Run: headless pygame with SDL's dummy video driver; simulated clock (each Clock.tick advances the game by its frame time, no real sleeping); random seed 0; keys injected as events and as key.get_pressed() state; mouse plan: one left click at the window centre at the start of phase 2, then a move to the lower-right quarter at the start of phase 3.
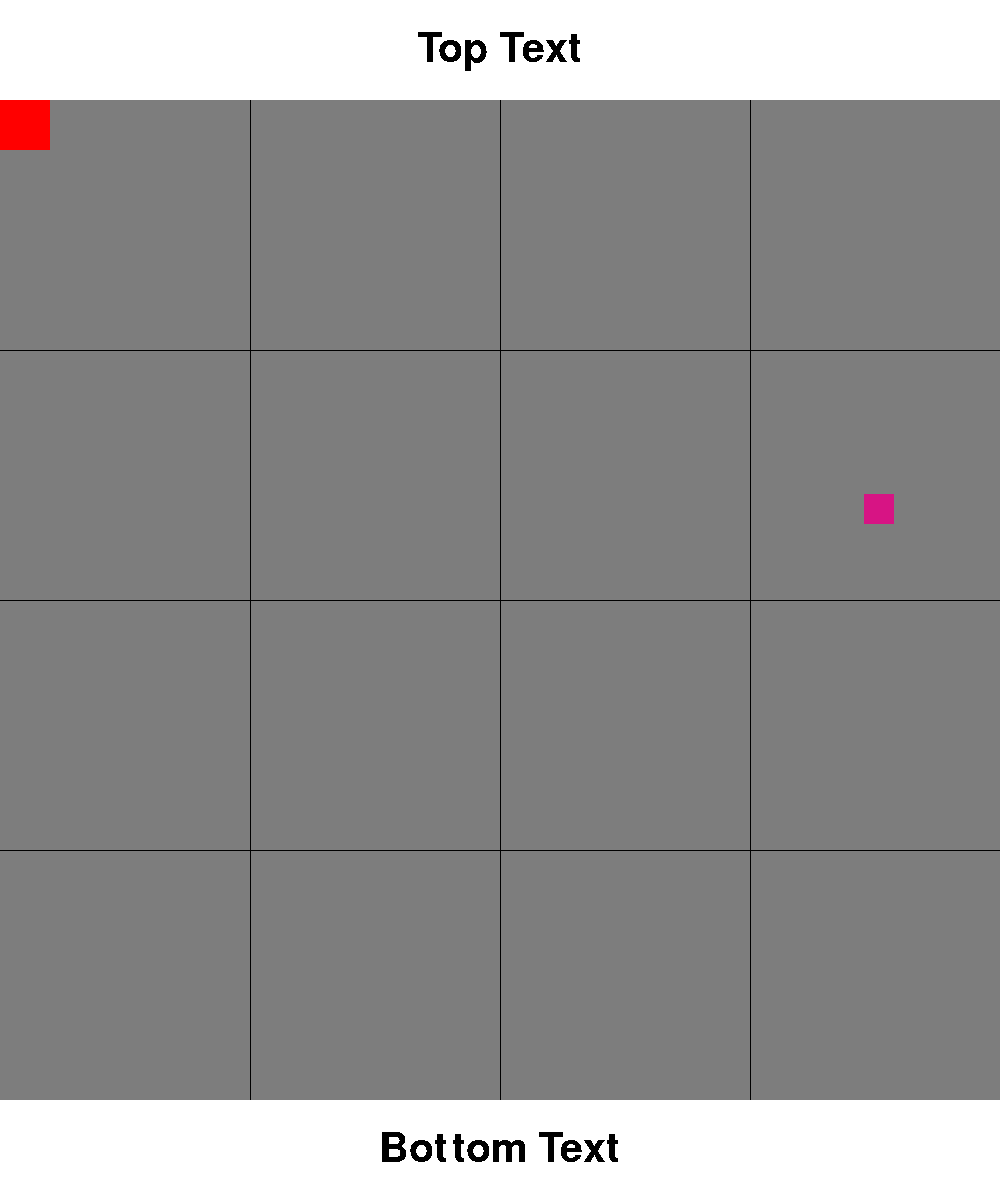
Frame 1 of 4 · flips 1–60 · no input
Frame 2 of 4 · flips 61–180 · clicked the window centre · tapped SPACE, RETURN · held RIGHT (→), D · screen unchanged from frame 1, image omitted
Frame 3 of 4 · flips 181–300 · moved the mouse to the lower-right quarter · held DOWN (↓), S · screen unchanged from frame 2, image omitted
Frame 4 of 4 · flips 301–420 · held LEFT (←), A, UP (↑), W · screen unchanged from frame 3, image omitted

The pygame program that drew these frames:

# Oss: "to blit" means to draw a source surface on top of a destination surface
# blit(source, dest)

import random
import pygame
import time

pygame.init()

GREY = (125, 125, 125)
BLACK = (0, 0, 0)
WHITE = (255, 255, 255)
RED = (255, 0, 0)

# create game window and set res 1000x1200
# COLxROW but its much easier to think in terms of x and y
DISPLAY = pygame.display.set_mode((1000, 1200))

clock = pygame.time.Clock()

# creates default font 
font = pygame.font.Font(None, 60)

# renders header and footer texts
toptext = font.render("Top Text", False, BLACK)
bottomtext = font.render("Bottom Text", False, BLACK)


############################### base surfaces #####################################

# creates rects to constrain surfaces 
# Rect((x0, y0), (width, height))
rect_main = pygame.Rect(0, 100, 1000, 1000)
rect_header = pygame.Rect(0, 0, 1000, 100)
rect_footer = pygame.Rect(0, 1100, 1000, 100)

# creates surfaces where UI elements are drawn upon
# Surface((width, height))
mainwindow = pygame.Surface((1000, 1000))
header = pygame.Surface((1000, 100))
footer = pygame.Surface((1000, 100))

# color surfaces
mainwindow.fill(GREY)
header.fill(WHITE)
footer.fill(WHITE)


# vertical "game map" lines (on main window)
pygame.draw.line(mainwindow, BLACK, (250, 0), (250, 1000), width=1)
pygame.draw.line(mainwindow, BLACK, (500, 0), (500, 1000), width=1)
pygame.draw.line(mainwindow, BLACK, (750, 0), (750, 1000), width=1)

# horizontal "game map" lines (on main window)
pygame.draw.line(mainwindow, BLACK, (0, 250), (1000, 250), width=1)
pygame.draw.line(mainwindow, BLACK, (0, 500), (1000, 500), width=1)
pygame.draw.line(mainwindow, BLACK, (0, 750), (1000, 750), width=1)


# draw surfaces on DISPLAY surface "binded" on and by their respective rects
# maybe rects were not necessary but they provide nice features nonetheless 
DISPLAY.blit(mainwindow, rect_main) 
DISPLAY.blit(header, rect_header)
DISPLAY.blit(footer, rect_footer)

###################################################################################

########################### header and footer texts ###############################

# since all boxes' positions starts from top left corner, to center them we
# must calculate the offsets which are width/2 and height/2

# header
toptext_rect = toptext.get_rect()
xoffset = toptext_rect.width/2
yoffset = toptext_rect.height/2

DISPLAY.blit(toptext, (rect_header.centerx - xoffset, rect_header.centery - yoffset))

# footer
bottomtext_rect = bottomtext.get_rect()
xoffset = bottomtext_rect.width/2
yoffset = bottomtext_rect.height/2

DISPLAY.blit(bottomtext, (rect_footer.centerx - xoffset, rect_footer.centery - yoffset))

#################################################################################


# Rect((x0, y0), (width, height))
# pos starts from top left vertex
# display = 1200x1000

point_l = 50

rect_btn = pygame.Rect(0, 100, point_l, point_l)
button = pygame.Surface((point_l,point_l))
button.fill(RED)
DISPLAY.blit(button, rect_btn)



################################ random point generation ####################################
# can be enclosed in a function

# point is a square lxl
point_side_length = 30

# create random point source
xval_point_source = random.randint(0,1000)
yval_point_source = random.randint(100,1100)

# offset source as needed
if xval_point_source + point_side_length > 1100:
    xval_point_source -= point_side_length
if yval_point_source + point_side_length > 1000:
    yval_point_source -= point_side_length

point_rect = pygame.Rect(xval_point_source, yval_point_source, point_side_length, point_side_length)
point = pygame.Surface((point_side_length, point_side_length))
point.fill((random.randint(0,255), random.randint(0,255), random.randint(0,255)))
DISPLAY.blit(point, point_rect)


# counters to measure fps
elapsed_frames = 0
last_frame_time = time.time()

# MAIN LOOP
while True:

    mouse_pos=None

    # Process player inputs.
    for event in pygame.event.get():
        if event.type == pygame.QUIT:
            pygame.quit()
            raise SystemExit
        
        # if mouse left button is clicked 
        if event.type == pygame.MOUSEBUTTONDOWN and event.button == 1:

            # gets mouse position
            mouse_pos = pygame.mouse.get_pos()

            # test if a point (ie mouse) is inside the rectangle (ie button)



    # Do logical updates here.
    # ...


    # Render the graphics here.
    # ...

    if mouse_pos is not None and rect_btn.collidepoint(mouse_pos):
                
        # change header text and renders it
        toptext = font.render("Button Pressed", False, BLACK)

        # calculate offset
        toptext_rect = toptext.get_rect()
        xoffset = toptext_rect.width/2
        yoffset = toptext_rect.height/2
        
        # must first re-draw header surface otherwise previous text remains 
        # then draws changed header text
        DISPLAY.blit(header, rect_header)
        DISPLAY.blit(toptext, (rect_header.centerx - xoffset, rect_header.centery - yoffset))





    # we want to limit display refresh speed
    pygame.display.flip()  # Refresh on-screen display
    clock.tick(10)         # sets framerate

    #print(clock.get_fps(), time.time())

    elapsed_frames += 1
    current_frame_time = time.time()
    if(current_frame_time - last_frame_time >= 1):
        print(f'fps = {elapsed_frames}', current_frame_time)
        elapsed_frames=0
        last_frame_time = current_frame_time
